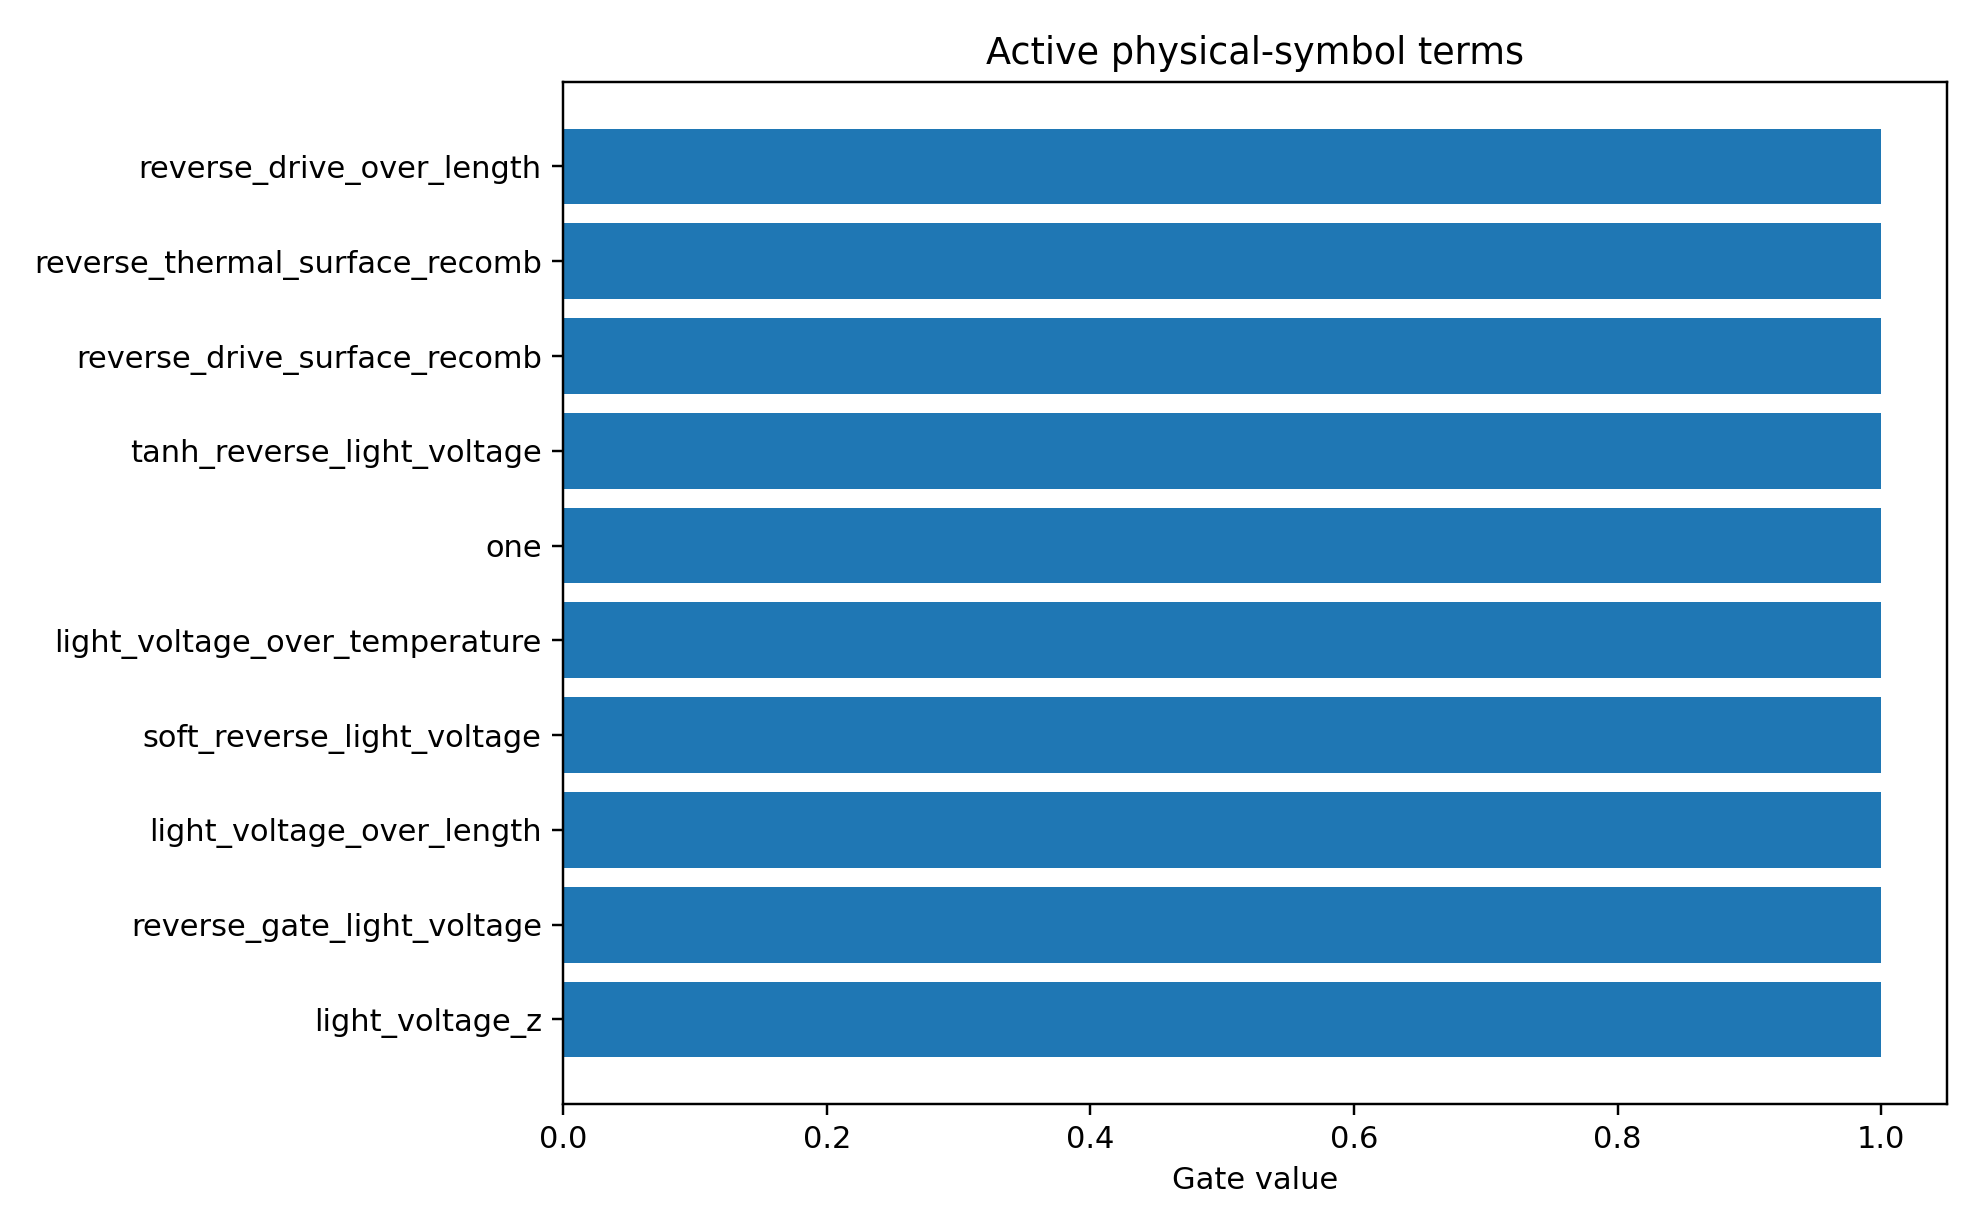

Data behind this chart, as committed beside it:
mechanism_index, mechanism, photo_role, mechanism_drive, mechanism_initial_sign, mechanism_scale, term_index, term_name, expression, dependencies, probability, active_gate, coefficient_model_space
2, surface_recombination, surface_loss, reverse, 1.0, 0.02662, 7, reverse_gate_light_voltage, sigmoid(-light_voltage/0.2), light_voltage, 0.8975, 1.0, -0.1604
2, surface_recombination, surface_loss, reverse, 1.0, 0.02662, 19, reverse_drive_over_length, softplus(-light_voltage/0.2)/active_laye…, light_voltage,active_layer_length, 0.8545, 1.0, -0.1367
1, field_collection, main, reverse, -1.0, -0.2692, 3, soft_reverse_light_voltage, softplus(-light_voltage/0.2), light_voltage, 0.8486, 1.0, 0.1168
1, field_collection, main, reverse, -1.0, -0.2692, 1, light_voltage_z, scaled(light_voltage), light_voltage, 0.8459, 1.0, -0.1393
1, field_collection, main, reverse, -1.0, -0.2692, 19, reverse_drive_over_length, softplus(-light_voltage/0.2)/active_laye…, light_voltage,active_layer_length, 0.8439, 1.0, 0.1122
1, field_collection, main, reverse, -1.0, -0.2692, 13, light_voltage_over_length, light_voltage/active_layer_length, light_voltage,active_layer_length, 0.8414, 1.0, -0.1286
2, surface_recombination, surface_loss, reverse, 1.0, 0.02662, 27, reverse_thermal_surface_recomb, softplus(-light_voltage/0.2)*(ge_sio2_re…, light_voltage,ge_sio2_recomb_velocity,ge…, 0.8329, 1.0, -0.1187
2, surface_recombination, surface_loss, reverse, 1.0, 0.02662, 22, reverse_drive_surface_recomb, softplus(-light_voltage/0.2)*(ge_sio2_re…, light_voltage,ge_sio2_recomb_velocity,ge…, 0.829, 1.0, -0.1049
1, field_collection, main, reverse, -1.0, -0.2692, 0, one, 1, , 0.8119, 1.0, 0.07418
4, higher_order_symbolic_residual, residual, all, 0.0, 1.0, 0, one, 1, , 0.8106, 1.0, -0.08323
2, surface_recombination, surface_loss, reverse, 1.0, 0.02662, 10, light_voltage_over_temperature, light_voltage/simulation_temperature, light_voltage,simulation_temperature, 0.804, 1.0, 0.09525
1, field_collection, main, reverse, -1.0, -0.2692, 4, tanh_reverse_light_voltage, tanh(-light_voltage/1.0), light_voltage, 0.7967, 1.0, 0.07913
0, photogeneration, main, all, -1.0, -1.064, 10, light_voltage_over_temperature, light_voltage/simulation_temperature, light_voltage,simulation_temperature, 0.7966, 1.0, 0.05358
0, photogeneration, main, all, -1.0, -1.064, 13, light_voltage_over_length, light_voltage/active_layer_length, light_voltage,active_layer_length, 0.7925, 1.0, 0.08445
0, photogeneration, main, all, -1.0, -1.064, 0, one, 1, , 0.7918, 1.0, 0.05851
1, field_collection, main, reverse, -1.0, -0.2692, 10, light_voltage_over_temperature, light_voltage/simulation_temperature, light_voltage,simulation_temperature, 0.79, 1.0, -0.07914
2, surface_recombination, surface_loss, reverse, 1.0, 0.02662, 3, soft_reverse_light_voltage, softplus(-light_voltage/0.2), light_voltage, 0.7883, 1.0, -0.09022
2, surface_recombination, surface_loss, reverse, 1.0, 0.02662, 13, light_voltage_over_length, light_voltage/active_layer_length, light_voltage,active_layer_length, 0.7879, 1.0, 0.09324
1, field_collection, main, reverse, -1.0, -0.2692, 7, reverse_gate_light_voltage, sigmoid(-light_voltage/0.2), light_voltage, 0.7822, 1.0, 0.06692
0, photogeneration, main, all, -1.0, -1.064, 1, light_voltage_z, scaled(light_voltage), light_voltage, 0.7819, 1.0, 0.04118
0, photogeneration, main, all, -1.0, -1.064, 24, collection_saturation_length, (1-exp(-softplus(-light_voltage/0.2)))*a…, light_voltage,active_layer_length, 0.7796, 1.0, -0.05878
3, trap_recombination, trap_loss, reverse, 1.0, 0.02661, 19, reverse_drive_over_length, softplus(-light_voltage/0.2)/active_laye…, light_voltage,active_layer_length, 0.7765, 1.0, -0.1258
4, higher_order_symbolic_residual, residual, all, 0.0, 1.0, 1, light_voltage_z, scaled(light_voltage), light_voltage, 0.7705, 1.0, 0.04582
0, photogeneration, main, all, -1.0, -1.064, 2, light_voltage_z2, scaled(light_voltage)^2, light_voltage, 0.7594, 1.0, -0.02136
4, higher_order_symbolic_residual, residual, all, 0.0, 1.0, 24, collection_saturation_length, (1-exp(-softplus(-light_voltage/0.2)))*a…, light_voltage,active_layer_length, 0.7558, 1.0, -0.05126
4, higher_order_symbolic_residual, residual, all, 0.0, 1.0, 10, light_voltage_over_temperature, light_voltage/simulation_temperature, light_voltage,simulation_temperature, 0.7533, 1.0, 0.05884
2, surface_recombination, surface_loss, reverse, 1.0, 0.02662, 5, reverse_saturation_light_voltage, 1-exp(-(softplus(-light_voltage/0.2)-log…, light_voltage, 0.7504, 1.0, -0.09145
4, higher_order_symbolic_residual, residual, all, 0.0, 1.0, 13, light_voltage_over_length, light_voltage/active_layer_length, light_voltage,active_layer_length, 0.7398, 1.0, -0.06214
4, higher_order_symbolic_residual, residual, all, 0.0, 1.0, 3, soft_reverse_light_voltage, softplus(-light_voltage/0.2), light_voltage, 0.7384, 1.0, -0.01241
3, trap_recombination, trap_loss, reverse, 1.0, 0.02661, 1, light_voltage_z, scaled(light_voltage), light_voltage, 0.736, 1.0, 0.09275
4, higher_order_symbolic_residual, residual, all, 0.0, 1.0, 7, reverse_gate_light_voltage, sigmoid(-light_voltage/0.2), light_voltage, 0.7332, 1.0, -0.02019
3, trap_recombination, trap_loss, reverse, 1.0, 0.02661, 13, light_voltage_over_length, light_voltage/active_layer_length, light_voltage,active_layer_length, 0.7314, 1.0, 0.09387
2, surface_recombination, surface_loss, reverse, 1.0, 0.02662, 1, light_voltage_z, scaled(light_voltage), light_voltage, 0.7308, 1.0, 0.07308
4, higher_order_symbolic_residual, residual, all, 0.0, 1.0, 5, reverse_saturation_light_voltage, 1-exp(-(softplus(-light_voltage/0.2)-log…, light_voltage, 0.7302, 1.0, 0.04
4, higher_order_symbolic_residual, residual, all, 0.0, 1.0, 19, reverse_drive_over_length, softplus(-light_voltage/0.2)/active_laye…, light_voltage,active_layer_length, 0.7289, 1.0, -0.03722
4, higher_order_symbolic_residual, residual, all, 0.0, 1.0, 6, forward_gate_light_voltage, sigmoid(light_voltage/0.2), light_voltage, 0.728, 1.0, 0.009725
4, higher_order_symbolic_residual, residual, all, 0.0, 1.0, 4, tanh_reverse_light_voltage, tanh(-light_voltage/1.0), light_voltage, 0.7275, 1.0, 0.01635
2, surface_recombination, surface_loss, reverse, 1.0, 0.02662, 8, temperature_z, scaled(simulation_temperature), simulation_temperature, 0.7249, 1.0, 0.1632
4, higher_order_symbolic_residual, residual, all, 0.0, 1.0, 2, light_voltage_z2, scaled(light_voltage)^2, light_voltage, 0.7222, 1.0, -0.0009328
1, field_collection, main, reverse, -1.0, -0.2692, 5, reverse_saturation_light_voltage, 1-exp(-(softplus(-light_voltage/0.2)-log…, light_voltage, 0.7195, 1.0, 0.04032
2, surface_recombination, surface_loss, reverse, 1.0, 0.02662, 4, tanh_reverse_light_voltage, tanh(-light_voltage/1.0), light_voltage, 0.7149, 1.0, -0.06166
1, field_collection, main, reverse, -1.0, -0.2692, 24, collection_saturation_length, (1-exp(-softplus(-light_voltage/0.2)))*a…, light_voltage,active_layer_length, 0.7101, 1.0, 0.04124
2, surface_recombination, surface_loss, reverse, 1.0, 0.02662, 9, inverse_temperature, 1/simulation_temperature, simulation_temperature, 0.701, 1.0, -0.1851
3, trap_recombination, trap_loss, reverse, 1.0, 0.02661, 0, one, 1, , 0.6885, 1.0, -0.08759
3, trap_recombination, trap_loss, reverse, 1.0, 0.02661, 8, temperature_z, scaled(simulation_temperature), simulation_temperature, 0.6671, 1.0, 0.1466
2, surface_recombination, surface_loss, reverse, 1.0, 0.02662, 0, one, 1, , 0.6637, 1.0, -0.03621
3, trap_recombination, trap_loss, reverse, 1.0, 0.02661, 5, reverse_saturation_light_voltage, 1-exp(-(softplus(-light_voltage/0.2)-log…, light_voltage, 0.6589, 1.0, -0.05334
3, trap_recombination, trap_loss, reverse, 1.0, 0.02661, 3, soft_reverse_light_voltage, softplus(-light_voltage/0.2), light_voltage, 0.6498, 1.0, -0.07352
3, trap_recombination, trap_loss, reverse, 1.0, 0.02661, 23, reverse_drive_trap_A, softplus(-light_voltage/0.2)*trap_assist…, light_voltage,trap_assisted_recomb_A, 0.6127, 1.0, -0.06212
3, trap_recombination, trap_loss, reverse, 1.0, 0.02661, 4, tanh_reverse_light_voltage, tanh(-light_voltage/1.0), light_voltage, 0.5999, 1.0, -0.04019
2, surface_recombination, surface_loss, reverse, 1.0, 0.02662, 2, light_voltage_z2, scaled(light_voltage)^2, light_voltage, 0.5962, 1.0, -0.08136
3, trap_recombination, trap_loss, reverse, 1.0, 0.02661, 9, inverse_temperature, 1/simulation_temperature, simulation_temperature, 0.5883, 1.0, -0.1124
3, trap_recombination, trap_loss, reverse, 1.0, 0.02661, 7, reverse_gate_light_voltage, sigmoid(-light_voltage/0.2), light_voltage, 0.5308, 1.0, -0.03956
1, field_collection, main, reverse, -1.0, -0.2692, 25, length_collection_saturation, 1-exp(-active_layer_length/40), active_layer_length, 0.4814, 1.0, 0.07707
3, trap_recombination, trap_loss, reverse, 1.0, 0.02661, 2, light_voltage_z2, scaled(light_voltage)^2, light_voltage, 0.477, 1.0, -0.08292
1, field_collection, main, reverse, -1.0, -0.2692, 11, length_z, scaled(active_layer_length), active_layer_length, 0.4683, 1.0, 0.06766
3, trap_recombination, trap_loss, reverse, 1.0, 0.02661, 10, light_voltage_over_temperature, light_voltage/simulation_temperature, light_voltage,simulation_temperature, 0.4385, 1.0, 0.04655
0, photogeneration, main, all, -1.0, -1.064, 12, inverse_length, 1/active_layer_length, active_layer_length, 0.435, 1.0, -0.07808
1, field_collection, main, reverse, -1.0, -0.2692, 12, inverse_length, 1/active_layer_length, active_layer_length, 0.4348, 1.0, -0.05438
0, photogeneration, main, all, -1.0, -1.064, 11, length_z, scaled(active_layer_length), active_layer_length, 0.4326, 1.0, 0.02002
... 90 more rows
